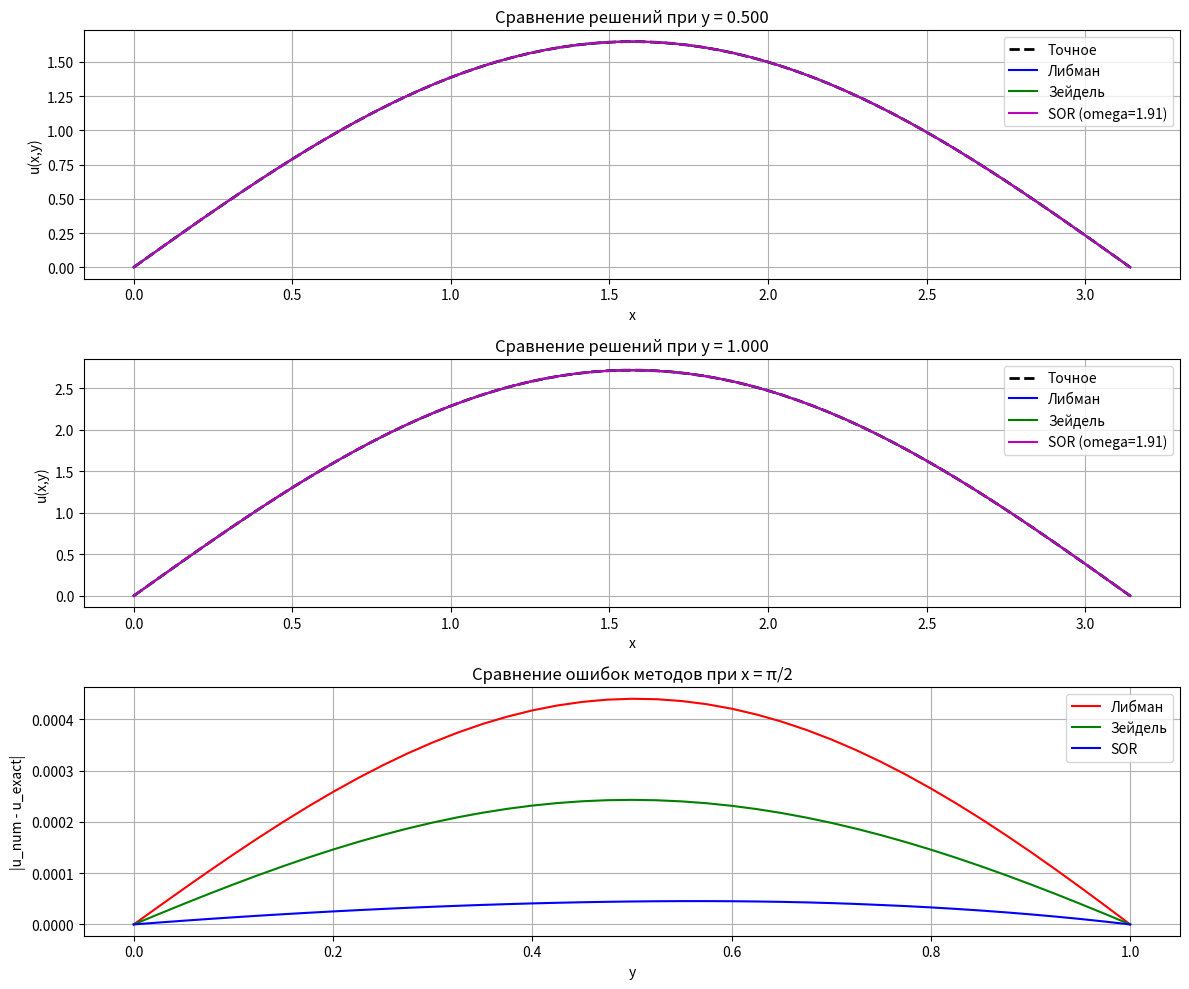

The script that saved this image:
import numpy as np
import math
import time
import matplotlib.pyplot as plt

# ЗАДАНИЕ РАСЧЁТНОЙ СЕТКИ

# Область решения:
# x ∈ [0, π], y ∈ [0, 1]
# Nx, Ny — количество разбиений (интервалов) по x и y

Nx = 63  # число интервалов по x
Ny = 40  # число интервалов по y

x0, x1 = 0.0, math.pi
y0, y1 = 0.0, 1.0

# Узлы сетки
x = np.linspace(x0, x1, Nx+1)
y = np.linspace(y0, y1, Ny+1)

# Шаги сетки
hx = x[1] - x[0]
hy = y[1] - y[0]

# АНАЛИТИЧЕСКОЕ РЕШЕНИЕ

# U(x,y) = sin(x) * e^y
def U_exact(X, Y):
    return np.sin(X) * np.exp(Y)

# ГРАНИЧНЫЕ УСЛОВИЯ НЕЙМАНА ПО x

# Слева (x = 0): u_x(0, y) = e^y
# Справа (x = π): u_x(π, y) = -e^y
# знак учитывается отдельно в коде
def g_neumann(yv):
    return np.exp(yv)

# НАЧАЛЬНОЕ ПРИБЛИЖЕНИЕ

# Для итерационных методов необходимо стартовое приближение.
# Используется линейная интерполяция по y между: u(x,0) = sin(x), u(x,1) = e * sin(x)
def build_grid():
    X, Y = np.meshgrid(x, y, indexing='ij')
    u = np.zeros_like(X)

    # Граничные условия Дирихле по y
    u[:,0]  = np.sin(x)          # y = 0
    u[:,-1] = math.e * np.sin(x) # y = 1

    # Линейная интерполяция по y
    for i in range(Nx+1):
        u[i,:] = np.linspace(u[i,0], u[i,-1], Ny+1)

    return u

# МЕТОД ЛИБМАНА

# Все значения нового слоя вычисляются только на основе значений предыдущей итерации.
# Используется центрально-разностная аппроксимация (второго порядка)
def jacobi_step(u):
    ax = hy*hy
    ay = hx*hx
    denom = 2*(hx*hx + hy*hy)

    # Создаём новый массив
    u_new = u.copy()

    # внутренние узлы сетки
    u_new[1:-1,1:-1] = (
        ax*(u[2:,1:-1] + u[:-2,1:-1]) +
        ay*(u[1:-1,2:] + u[1:-1,:-2])
    ) / denom

    # ЛЕВАЯ ГРАНИЦА x = 0 (Нейман)
    # Используется метод фиктивной точки:
    # u_{-1,j} = u_{1,j} - 2*h_x*u_x(0,y)
    j_idx = np.arange(1, Ny)
    g = g_neumann(y[j_idx])

    coeff = -2.0/(hx*hx) - 2.0/(hy*hy)
    other = (
        2*u[1,1:-1]/(hx*hx) +
        (u[0,2:] + u[0,:-2])/(hy*hy) -
        2.0*g/hx
    )

    u_new[0,1:-1] = - other / coeff

    # ПРАВАЯ ГРАНИЦА x = Pi (Нейман)
    # u_x(Pi,y) = -e^y
    g_r = g_neumann(y[1:Ny])
    gn = -g_r

    other_r = (
        2*u[-2,1:-1]/(hx*hx) +
        (u[-1,2:] + u[-1,:-2])/(hy*hy) +
        2.0*gn/hx
    )

    u_new[-1,1:-1] = - other_r / coeff

    # условие Дирихле по y
    u_new[:,0]  = np.sin(x)
    u_new[:,-1] = math.e * np.sin(x)

    return u_new

# МЕТОД ГАУССА–ЗЕЙДЕЛЯ

# Отличие от Якоби:
# - значения обновляются сразу на месте
# - метод сходится быстрее
def gauss_seidel_step(u):
    ax = hy*hy
    ay = hx*hx
    denom = 2*(hx*hx + hy*hy)

    # Внутренние узлы
    for i in range(1, Nx):
        for j in range(1, Ny):
            u[i,j] = (
                ax*(u[i+1,j] + u[i-1,j]) +
                ay*(u[i,j+1] + u[i,j-1])
            ) / denom

    # Левая граница (Нейман)
    for j in range(1, Ny):
        g = g_neumann(y[j])
        coeff = -2.0/(hx*hx) - 2.0/(hy*hy)
        other = (
            2*u[1,j]/(hx*hx) +
            (u[0,j+1] + u[0,j-1])/(hy*hy) -
            2.0*g/hx
        )
        u[0,j] = - other / coeff

    # Правая граница (Нейман)
    for j in range(1, Ny):
        g = g_neumann(y[j])
        gn = -g
        coeff = -2.0/(hx*hx) - 2.0/(hy*hy)
        other = (
            2*u[Nx-1,j]/(hx*hx) +
            (u[Nx,j+1] + u[Nx,j-1])/(hy*hy) +
            2.0*gn/hx
        )
        u[Nx,j] = - other / coeff

    # Условия Дирихле по y
    u[:,0]  = np.sin(x)
    u[:,-1] = math.e * np.sin(x)

    return u

# МЕТОД SOR (СВЕРХРЕЛАКСАЦИЯ)

# Улучшение метода Зейделя:  u_new = (1 - omega) * u_old + omega * u_GS
# При omega = 1 -> метод Зейделя
# При 1 < omega < 2 -> ускорение сходимости
def sor_step(u, omega):
    ax = hy*hy
    ay = hx*hx
    denom = 2*(hx*hx + hy*hy)

    # Внутренние узлы
    for i in range(1, Nx):
        for j in range(1, Ny):
            new = (
                ax*(u[i+1,j] + u[i-1,j]) +
                ay*(u[i,j+1] + u[i,j-1])
            ) / denom
            u[i,j] = (1.0 - omega) * u[i,j] + omega * new

    # Левая граница
    for j in range(1, Ny):
        g = g_neumann(y[j])
        coeff = -2.0/(hx*hx) - 2.0/(hy*hy)
        other = (
            2*u[1,j]/(hx*hx) +
            (u[0,j+1] + u[0,j-1])/(hy*hy) -
            2.0*g/hx
        )
        new = - other / coeff
        u[0,j] = (1.0 - omega) * u[0,j] + omega * new

    # Правая граница
    for j in range(1, Ny):
        g = g_neumann(y[j])
        gn = -g
        coeff = -2.0/(hx*hx) - 2.0/(hy*hy)
        other = (
            2*u[Nx-1,j]/(hx*hx) +
            (u[Nx,j+1] + u[Nx,j-1])/(hy*hy) +
            2.0*gn/hx
        )
        new = - other / coeff
        u[Nx,j] = (1.0 - omega) * u[Nx,j] + omega * new

    # Условия Дирихле по y
    u[:,0]  = np.sin(x)
    u[:,-1] = math.e * np.sin(x)

    return u

# ОБЁРТКА ИТЕРАЦИЙ

# Выполняет итерации до достижения точности tol или превышения максимального числа итераций
def iterate(method, tol=1e-6, max_iter=20000, omega=1.7, verbose=False):
    u = build_grid()
    it = 0

    if method == 'jacobi':
        while True:
            u_new = jacobi_step(u)
            diff = np.max(np.abs(u_new - u))
            u[:] = u_new[:]
            it += 1
            if diff < tol or it >= max_iter:
                break
        return u, it, diff

    elif method == 'gs':
        while True:
            u_old = u.copy()
            gauss_seidel_step(u)
            diff = np.max(np.abs(u - u_old))
            it += 1
            if diff < tol or it >= max_iter:
                break
        return u, it, diff

    elif method == 'sor':
        while True:
            u_old = u.copy()
            sor_step(u, omega)
            diff = np.max(np.abs(u - u_old))
            it += 1
            if diff < tol or it >= max_iter:
                break
        return u, it, diff

    else:
        raise ValueError("Unknown method")

# ЗАПУСК ВЫЧИСЛЕНИЙ

tol = 1e-6

# Оценка оптимального параметра релаксации
omega_est = 2.0 / (1.0 + math.sin(math.pi / max(Nx, Ny)))
omega = min(max(omega_est, 1.0), 1.95)

print("Запуск вычислений...")

u_jac, it_j, d_j = iterate('jacobi', tol=tol, max_iter=20000)
print(f"Jacobi: итераций={it_j}, diff={d_j:.2e}")

u_gs, it_g, d_g = iterate('gs', tol=tol, max_iter=20000)
print(f"Gauss-Seidel: итераций={it_g}, diff={d_g:.2e}")

u_sor, it_s, d_s = iterate('sor', tol=tol, max_iter=20000, omega=omega)
print(f"SOR (omega={omega:.3f}): итераций={it_s}, diff={d_s:.2e}")

# ВЫЧИСЛЕНИЕ ПОГРЕШНОСТЕЙ

# точное решение
X, Y = np.meshgrid(x, y, indexing='ij')
Ue = U_exact(X, Y)

# индексы сечений
y_slice1 = 0.5
y_slice2 = 1.0
j1 = int(round(y_slice1 / hy))
j2 = int(round(y_slice2 / hy))
print(f"Используем узлы сечений: y[{j1}] = {y[j1]:.6f}, y[{j2}] = {y[j2]:.6f}")

# Вычисление ошибок
err_j = np.abs(u_jac - Ue)
err_s = np.abs(u_gs - Ue)
err_o = np.abs(u_sor - Ue)

print(f"\nМакс. ошибки:")
print(f"Либман = {np.max(err_j):.3e}")
print(f"Зейдель = {np.max(err_s):.3e}")
print(f"SOR = {np.max(err_o):.3e}")

# ПОСТРОЕНИЕ ГРАФИКОВ

plt.figure(figsize=(12, 10))

# График 1: Сравнение решений при y = 0.5
plt.subplot(3, 1, 1)
plt.plot(x, Ue[:, j1], 'k--', linewidth=2, label='Точное')
plt.plot(x, u_jac[:, j1], 'b-', label='Либман')
plt.plot(x, u_gs[:, j1], 'g-', label='Зейдель')
plt.plot(x, u_sor[:, j1], 'm-', label=f'SOR (omega={omega:.2f})')
plt.title(f'Сравнение решений при y = {y[j1]:.3f}')
plt.xlabel('x')
plt.ylabel('u(x,y)')
plt.legend()
plt.grid(True)

# График 2: Сравнение решений при y = 1.0
plt.subplot(3, 1, 2)
plt.plot(x, Ue[:, j2], 'k--', linewidth=2, label='Точное')
plt.plot(x, u_jac[:, j2], 'b-', label='Либман')
plt.plot(x, u_gs[:, j2], 'g-', label='Зейдель')
plt.plot(x, u_sor[:, j2], 'm-', label=f'SOR (omega={omega:.2f})')
plt.title(f'Сравнение решений при y = {y[j2]:.3f}')
plt.xlabel('x')
plt.ylabel('u(x,y)')
plt.legend()
plt.grid(True)

# График 3: Сравнение ошибок методов
plt.subplot(3, 1, 3)
# Берем сечение по x = Pi/2 для сравнения ошибок по y
x_idx = Nx // 2  # индекс для x = Pi/2
plt.plot(y, err_j[x_idx, :], 'r-', label='Либман')
plt.plot(y, err_s[x_idx, :], 'g-', label='Зейдель')
plt.plot(y, err_o[x_idx, :], 'b-', label='SOR')
plt.title('Сравнение ошибок методов при x = π/2')
plt.xlabel('y')
plt.ylabel('|u_num - u_exact|')
plt.legend()
plt.grid(True)

plt.tight_layout()
plt.show()